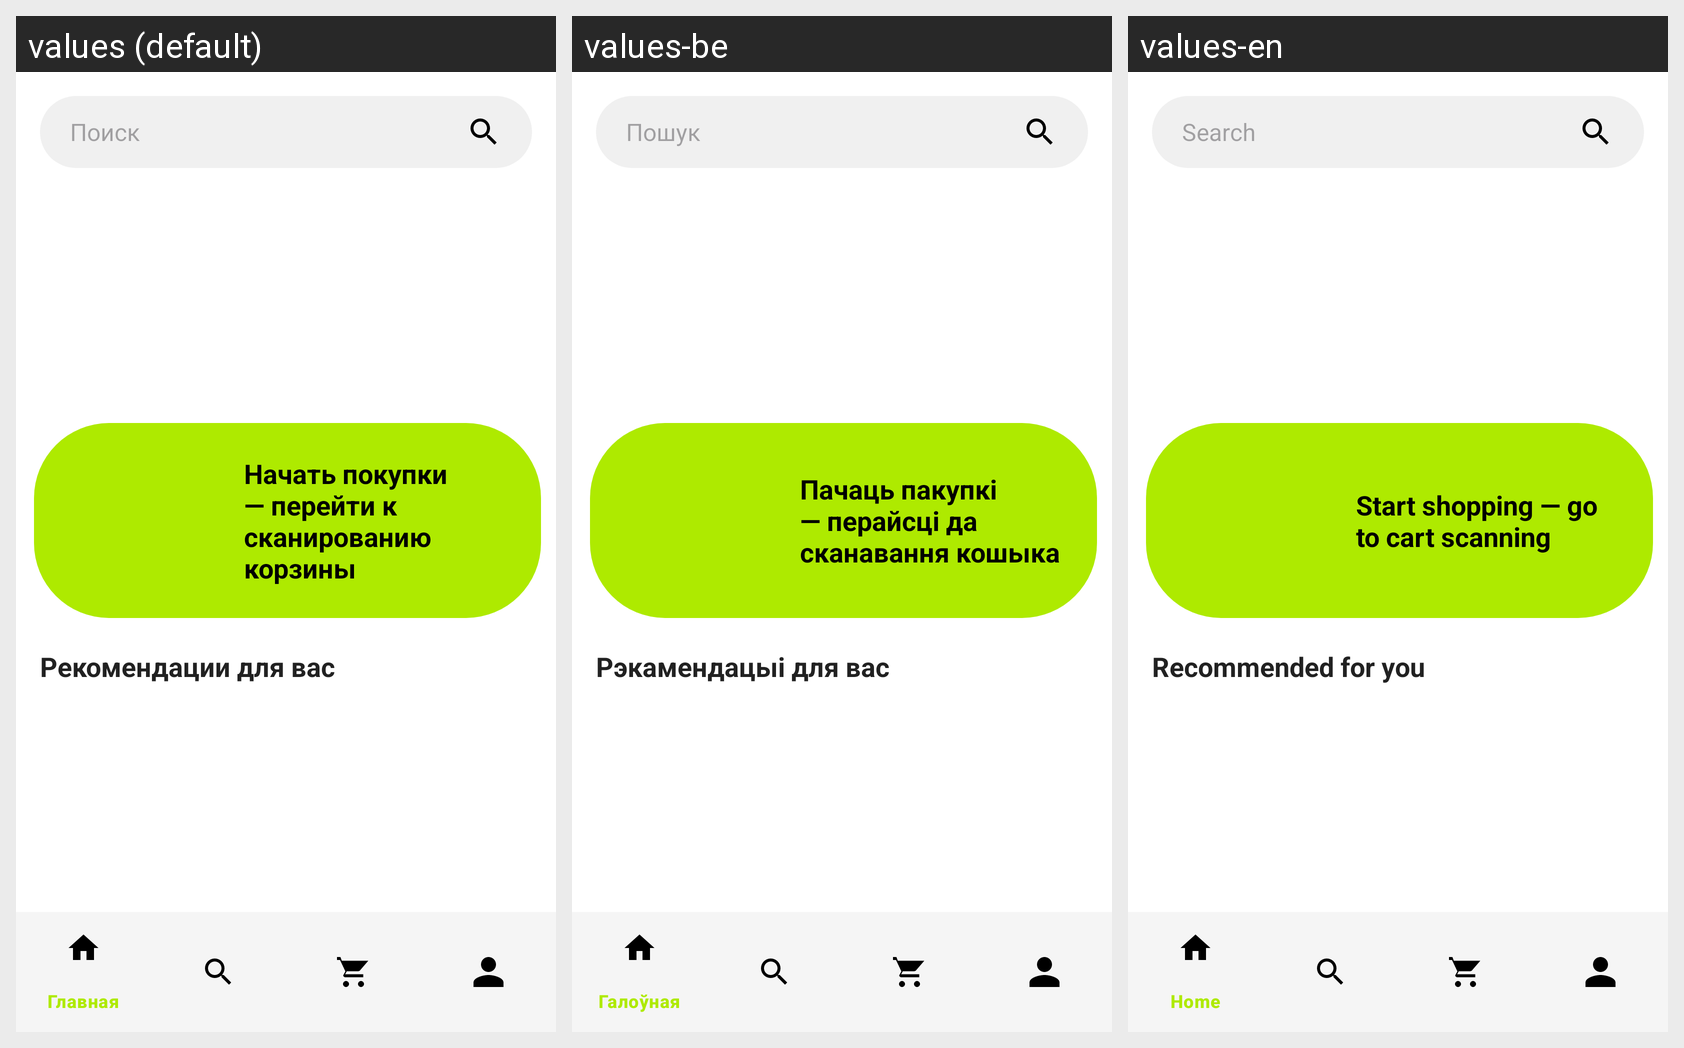

The same Android screen rendered under several of its app's locales, left to right. List the strings drawn on it with the default value and each locale's translation.
Android screen res/layout/activity_main.xml rendered under 3 locales, left to right: values (default), values-be, values-en. Device: Nexus 5 (rendered at 1080×1920; each locale shown at half size, 540×960, under a caption strip naming it); theme Theme.SmartBasketApp.
Strings drawn on this screen, with the default value and each locale's value (text and hints the layout hard-codes, and strings that could not be matched under every locale, appear in the picture but are not listed):

search_products_hint
  values: Поиск
  values-be: Пошук
  values-en: Search

search_description
  values: Поиск
  values-be: Пошук
  values-en: Search

start_shopping_go_scan
  values: Начать покупки — перейти к сканированию корзины
  values-be: Пачаць пакупкі — перайсці да сканавання кошыка
  values-en: Start shopping — go to cart scanning

recommendations_title
  values: Рекомендации для вас
  values-be: Рэкамендацыі для вас
  values-en: Recommended for you
